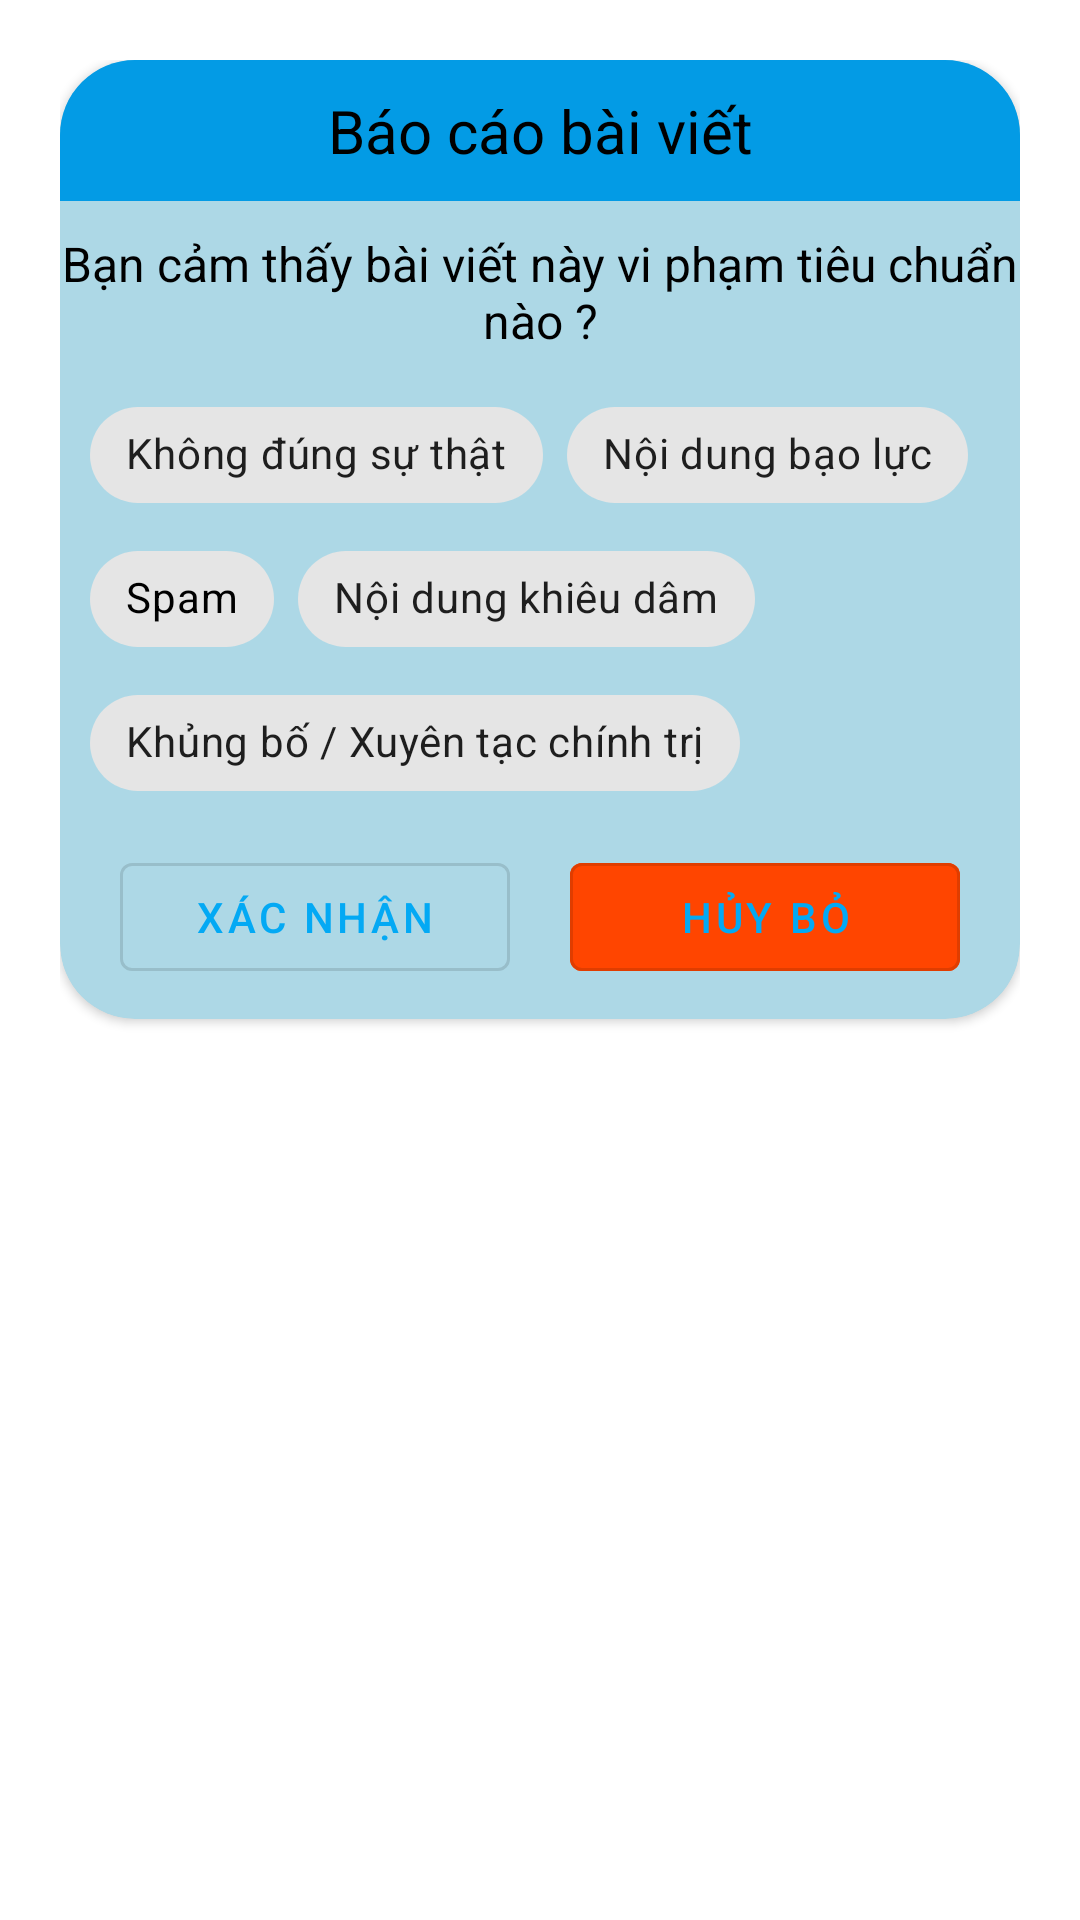

Reconstruct the res/layout file that produces this screen, plus the resources it refers to.
<!-- AndroidManifest.xml: application theme Theme.AppRaoVatSaFaCo -->
<!-- res/layout/dialog_bao_cao_bai_viet.xml -->
<?xml version="1.0" encoding="utf-8"?>
<LinearLayout xmlns:android="http://schemas.android.com/apk/res/android"
    xmlns:app="http://schemas.android.com/apk/res-auto"
    android:layout_width="match_parent"
    android:layout_height="wrap_content"
    android:orientation="vertical"
    android:padding="20dp">

    <androidx.cardview.widget.CardView
        android:layout_width="match_parent"
        android:layout_height="wrap_content"
        app:cardBackgroundColor="@color/LightBlue"
        app:cardCornerRadius="25dp">

        <LinearLayout
            android:layout_width="match_parent"
            android:layout_height="wrap_content"
            android:orientation="vertical">

            <TextView
                android:layout_width="match_parent"
                android:layout_height="wrap_content"
                android:background="@color/light_blue_600"
                android:gravity="center"
                android:padding="10dp"
                android:textSize="20sp"
                android:textColor="@color/black"
                android:text="Báo cáo bài viết" />

            <TextView
                android:textSize="16sp"
                android:layout_width="match_parent"
                android:layout_height="wrap_content"
                android:gravity="center"
                android:textColor="@color/black"
                android:paddingTop="10dp"
                android:text="Bạn cảm thấy bài viết này vi phạm tiêu chuẩn nào ?">

            </TextView>

            <com.google.android.material.chip.ChipGroup
                android:id="@+id/chipGroup"
                style="@style/Widget.MaterialComponents.Chip.Choice"
                android:layout_width="match_parent"
                android:layout_height="wrap_content"
                android:padding="10dp"
                android:layout_gravity="center"
                app:singleSelection="true">

                <com.google.android.material.chip.Chip
                    android:id="@+id/chip1"
                    android:layout_width="wrap_content"
                    android:layout_height="wrap_content"
                    android:checkable="true"
                    android:text="Không đúng sự thật"
                    app:checkedIconEnabled="true" />

                <com.google.android.material.chip.Chip
                    android:id="@+id/chip2"
                    android:layout_width="wrap_content"
                    android:layout_height="wrap_content"
                    android:checkable="true"
                    android:text="Nội dung bạo lực"

                    app:checkedIconEnabled="true" />

                <com.google.android.material.chip.Chip
                    android:id="@+id/chip3"
                    android:layout_width="wrap_content"
                    android:layout_height="wrap_content"
                    android:checkable="true"
                    android:textColor="@color/black"
                    android:text="Spam"
                    app:checkedIconEnabled="true" />

                <com.google.android.material.chip.Chip
                    android:id="@+id/chip4"
                    android:layout_width="wrap_content"
                    android:layout_height="wrap_content"
                    android:checkable="true"

                    android:text="Nội dung khiêu dâm"
                    app:checkedIconEnabled="true" />


                <com.google.android.material.chip.Chip
                    android:id="@+id/chip5"
                    android:layout_width="wrap_content"
                    android:layout_height="wrap_content"
                    android:checkable="true"

                    android:text="Khủng bố / Xuyên tạc chính trị"
                    app:checkedIconEnabled="true" />
            </com.google.android.material.chip.ChipGroup>

            <LinearLayout
                android:layout_width="match_parent"
                android:layout_height="wrap_content"
                android:gravity="center"
                android:orientation="horizontal"
                android:paddingRight="20dp"
                android:paddingLeft="20dp"
                android:paddingBottom="10dp">

                <com.google.android.material.button.MaterialButton
                    android:id="@+id/btnYes"
                    style="@style/Widget.MaterialComponents.Button.OutlinedButton"
                    android:layout_width="0dp"
                    android:layout_height="wrap_content"
                    android:layout_marginRight="20dp"
                    android:layout_weight="1"
                    android:backgroundTint="@color/LightBlue"
                    android:text="Xác nhận" />

                <com.google.android.material.button.MaterialButton
                    android:id="@+id/btnNo"
                    style="@style/Widget.MaterialComponents.Button.OutlinedButton"
                    android:layout_width="0dp"
                    android:layout_height="wrap_content"
                    android:layout_weight="1"
                    android:backgroundTint="@color/OrangeRed"
                    android:text="Hủy bỏ" />
            </LinearLayout>
        </LinearLayout>
    </androidx.cardview.widget.CardView>
</LinearLayout>
<!-- resources referenced by this layout -->
<resources>
  <color name="LightBlue">#ADD8E6</color>
  <color name="OrangeRed">#FF4500</color>
  <color name="black">#000000</color>
  <color name="light_blue_600">#FF039BE5</color>
  <style name="Theme.AppRaoVatSaFaCo" parent="Theme.MaterialComponents.DayNight.NoActionBar">
          
          <item name="colorPrimary">@color/main_blue</item>
          <item name="colorPrimaryVariant">@color/DodgerBlue</item>
          <item name="colorOnPrimary">@color/white</item>
          
          <item name="colorSecondary">@color/teal_200</item>
          <item name="colorSecondaryVariant">@color/teal_700</item>
          <item name="colorOnSecondary">@color/black</item>
          
          <item name="android:statusBarColor" tools:targetApi="l">?attr/colorPrimaryVariant</item>
          
  
      </style>
  <color name="main_blue">#03A9F4</color>
  <color name="DodgerBlue">#1E90FF</color>
  <color name="white">#FFFFFF</color>
  <color name="teal_200">#FF03DAC5</color>
  <color name="teal_700">#FF018786</color>
</resources>
